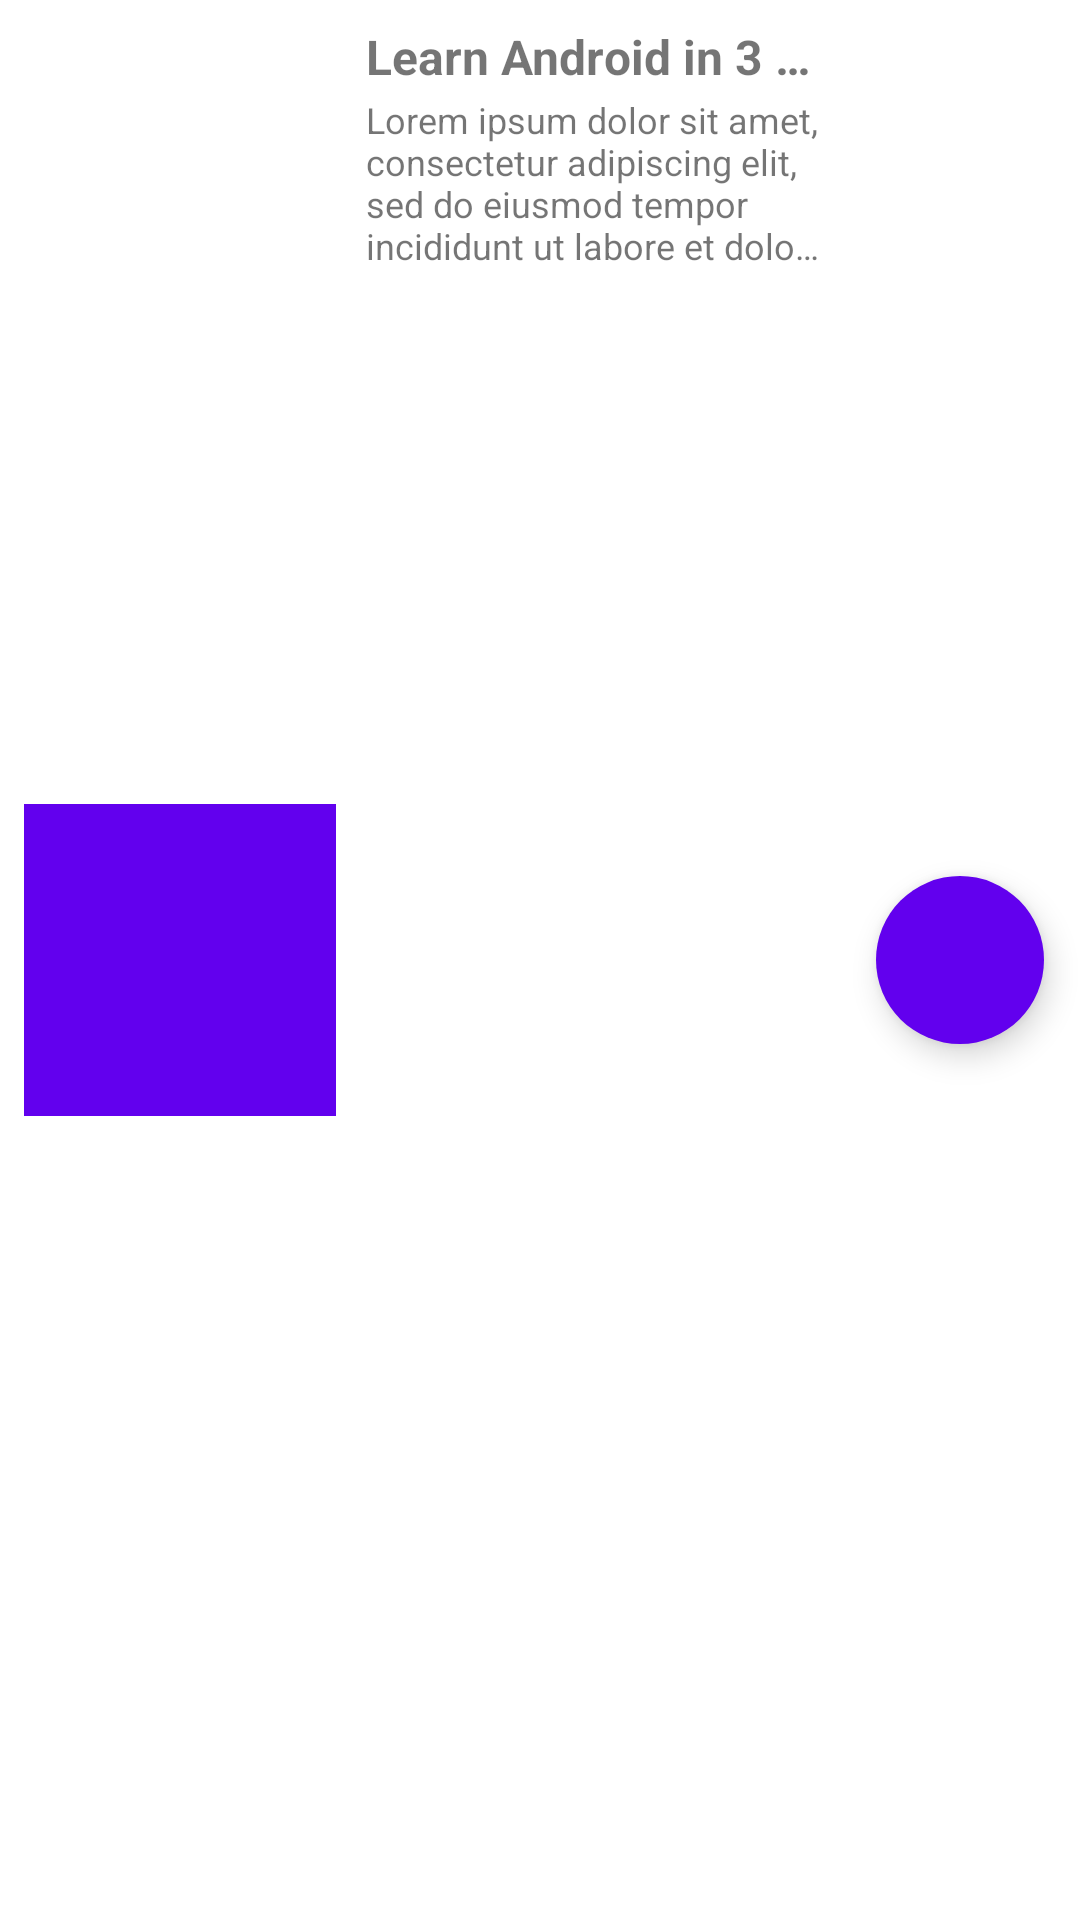

Write the Android layout XML for this screen, with the resource values it uses.
<!-- AndroidManifest.xml: application theme Theme.QuestTime -->
<!-- res/layout/fragment_library_item.xml -->
<?xml version="1.0" encoding="utf-8"?>
<androidx.constraintlayout.widget.ConstraintLayout
        xmlns:android="http://schemas.android.com/apk/res/android"
        xmlns:app="http://schemas.android.com/apk/res-auto"
        xmlns:tools="http://schemas.android.com/tools"
        android:id="@+id/fragment_library_item__main"
        android:layout_width="match_parent"
        android:layout_height="120dp"
        android:background="?android:attr/selectableItemBackground"
>

    <androidx.appcompat.widget.AppCompatImageView
            android:id="@+id/fragment_library_item__image"
            android:layout_width="104dp"
            android:layout_height="104dp"
            android:layout_marginEnd="4dp"
            android:layout_marginStart="8dp"
            android:layout_marginTop="8dp"
            android:layout_marginBottom="8dp"
            android:contentDescription="@string/image_description"
            android:background="?colorPrimary"
            android:padding="1dp"
            android:scaleType="fitXY"
            android:src="@drawable/ic_launcher_foreground"
            tools:srcCompat="@tools:sample/backgrounds/scenic"
            app:layout_constraintStart_toStartOf="parent"
            app:layout_constraintTop_toTopOf="parent"
            app:layout_constraintBottom_toBottomOf="parent"
            app:layout_constraintEnd_toStartOf="@+id/fragment_library_item__data"
            />

    <androidx.constraintlayout.widget.ConstraintLayout
            android:id="@+id/fragment_library_item__data"
            android:layout_width="0dp"
            android:layout_height="0dp"
            android:layout_marginStart="4dp"
            android:layout_marginEnd="4dp"
            android:layout_marginTop="8dp"
            android:layout_marginBottom="8dp"
            app:layout_constraintEnd_toStartOf="@+id/fragment_library_item__playButton"
            app:layout_constraintStart_toEndOf="@+id/fragment_library_item__image"
            app:layout_constraintBottom_toBottomOf="parent"
            app:layout_constraintTop_toTopOf="parent"
    >

        <androidx.appcompat.widget.AppCompatTextView
                android:id="@+id/fragment_library_item__title"
                android:layout_width="0dp"
                android:layout_height="wrap_content"
                android:paddingStart="2dp"
                android:paddingEnd="2dp"
                android:gravity="start|top"
                android:text="@string/default_title"
                android:textAlignment="viewStart"
                android:textSize="16sp"
                android:textStyle="bold"
                android:maxLines="1"
                android:ellipsize="end"
                app:layout_constraintStart_toStartOf="parent"
                app:layout_constraintTop_toTopOf="parent"
                app:layout_constraintEnd_toEndOf="parent"
                app:layout_constraintBottom_toTopOf="@+id/fragment_library_item__description"/>

        <androidx.appcompat.widget.AppCompatTextView
                android:id="@+id/fragment_library_item__description"
                android:layout_width="0dp"
                android:layout_height="0dp"
                android:padding="2dp"
                android:gravity="start|top"
                android:text="@string/lorem_ipsum"
                android:textAlignment="viewStart"
                android:textSize="12sp"
                android:maxLines="4"
                android:ellipsize="end"
                app:layout_constraintStart_toStartOf="parent"
                app:layout_constraintEnd_toEndOf="parent"
                app:layout_constraintBottom_toBottomOf="parent"
                app:layout_constraintTop_toBottomOf="@+id/fragment_library_item__title"
        />

    </androidx.constraintlayout.widget.ConstraintLayout>

    <com.google.android.material.floatingactionbutton.FloatingActionButton
            android:id="@+id/fragment_library_item__playButton"
            android:layout_width="wrap_content"
            android:layout_height="wrap_content"
            android:backgroundTint="?colorPrimary"
            android:contentDescription="@string/play"
            android:src="@drawable/ic_play_black_24dp"
            app:borderWidth="0dp"
            app:useCompatPadding="true"
            app:layout_constraintEnd_toEndOf="parent"
            app:layout_constraintTop_toTopOf="parent"
            app:layout_constraintBottom_toBottomOf="parent"
            app:layout_constraintStart_toEndOf="@+id/fragment_library_item__data"/>

</androidx.constraintlayout.widget.ConstraintLayout>
<!-- resources referenced by this layout -->
<resources>
  <!-- drawable ic_launcher_foreground: png bitmap (mipmap-hdpi, 2392 bytes) -->
  <string name="default_title" translatable="false">Learn Android in 3 steps
      </string>
  <string name="image_description">Image</string>
  <string name="lorem_ipsum" translatable="false">Lorem ipsum dolor sit amet, consectetur adipiscing elit, sed do eiusmod tempor
          incididunt
          ut labore et dolore magna aliqua. Ut enim ad minim veniam, quis nostrud exercitation ullamco laboris nisi ut
          aliquip ex ea commodo consequat. Duis aute irure dolor in reprehenderit in voluptate velit esse cillum dolore eu
          fugiat nulla pariatur. Excepteur sint occaecat cupidatat non proident, sunt in culpa qui officia deserunt mollit
          anim id est laborum.
      </string>
  <string name="play">Play</string>
  <style name="Theme.QuestTime" parent="Theme.MaterialComponents.DayNight.DarkActionBar">
          
          <item name="colorPrimary">@color/purple_500</item>
          <item name="colorPrimaryVariant">@color/purple_700</item>
          <item name="colorOnPrimary">@color/white</item>
          
          <item name="colorSecondary">@color/teal_200</item>
          <item name="colorSecondaryVariant">@color/teal_700</item>
          <item name="colorOnSecondary">@color/white</item>
          
          <item name="android:statusBarColor" tools:targetApi="l">?attr/colorPrimaryVariant
          </item>
          
          <item name="android:actionBarStyle">@style/ActionBarStyle</item>
          <item name="actionBarStyle">@style/ActionBarStyle</item>
          
      </style>
  <style name="ActionBarStyle" parent="Widget.AppCompat.ActionBar">
          <item name="android:background">@color/purple_700</item>
          <item name="background">@color/purple_700</item>
      </style>
  <!-- not gathered from this repository: default colours our renderer supplied (Android Studio template values) -->
  <color name="purple_500">#FF6200EE</color>
  <color name="purple_700">#FF3700B3</color>
  <color name="teal_200">#FF03DAC5</color>
  <color name="teal_700">#FF018786</color>
  <color name="white">#FFFFFFFF</color>
</resources>
